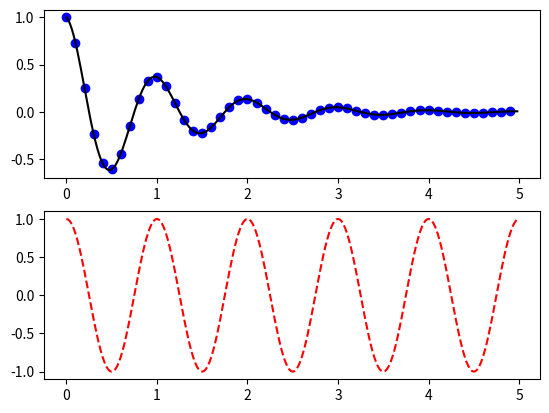
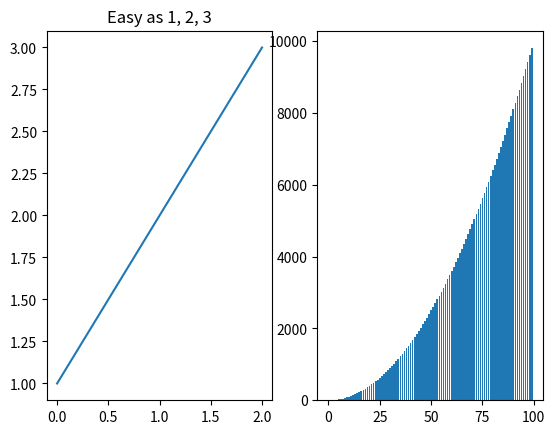
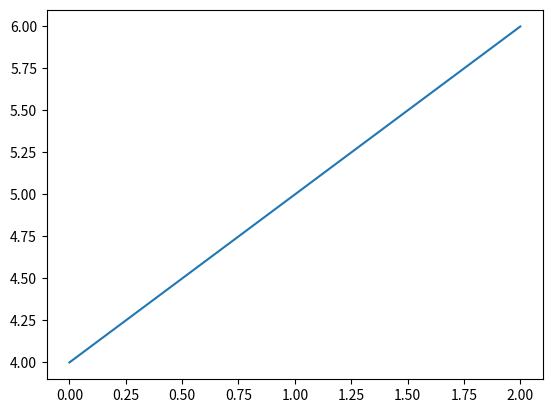

Python code for these plots, in order:
########################################################
# Working with multiple Figures and Axes
#  한 화면에 여러 개의 그래프를 그리려면
#  figure 함수를 통해 Figure 객체를 먼저 만든 후
#  subplot 메서드를 통해 그리려는 그래프 개수만큼 subplot을 만들면
########################################################
import numpy as np
import matplotlib.pyplot as plt


def f(t):
    return np.exp(-t) * np.cos(2 * np.pi * t)


t1 = np.arange(0.0, 5.0, 0.1)
t2 = np.arange(0.0, 5.0, 0.02)


# Figure 안에 subplot이 존재한다.
# figure(1) 디폴트로 생성된다. 사용여부는 옵션이다.
# subplot(numrows, numcols, fignum)
#   - fignum ranges from 1 to numrows * numcols
#   - The commas in the subplot command are optional if numrows * numcols < 10.
#       - 즉, subplot(211) 은 subplot(2, 1, 1)과 같다.
#
# (2, 1, 1)은  Figure 1 안에 2x1(행x열) 형상의 subplot을 생성한다는 의미이고
#   - 세 번째 인자 1은 생성된 2x1(행x열)의 subplot 중 첫 번째 subplot을 의미
plt.subplot(211)
plt.plot(t1, f(t1), 'bo', t2, f(t2), 'k')
#   - 세 번째 인자 2는 생성된 2x1(행x열)의 subplot 중 두 번째 subplot을 의미
plt.subplot(212)
plt.plot(t2, np.cos(2*np.pi*t2), 'r--')


# 다수의 Figures 사용가능하고, 여러개의 axes와 subplots을 포함할 수 있다.
plt.figure(2)
# (1, 2, 1)은  Figure 2 안에 1x2(행x열) 형상의 subplot을 생성한다는 의미이고
#   - 세 번째 인자 1은 생성된 1x2(행x열)의 subplot 중 첫 번째 subplot을 의미
plt.subplot(121)
plt.plot([1, 2, 3])
plt.title('Easy as 1, 2, 3')
#   - 세 번째 인자 2는 생성된 1x2(행x열)의 subplot 중 두 번째 subplot을 의미
plt.subplot(122)
x = range(0, 100)
y = [v*v for v in x]
plt.bar(x,y)


plt.figure(3)                # a third figure
plt.plot([4, 5, 6])          # creates a subplot(111) by default


plt.show()
